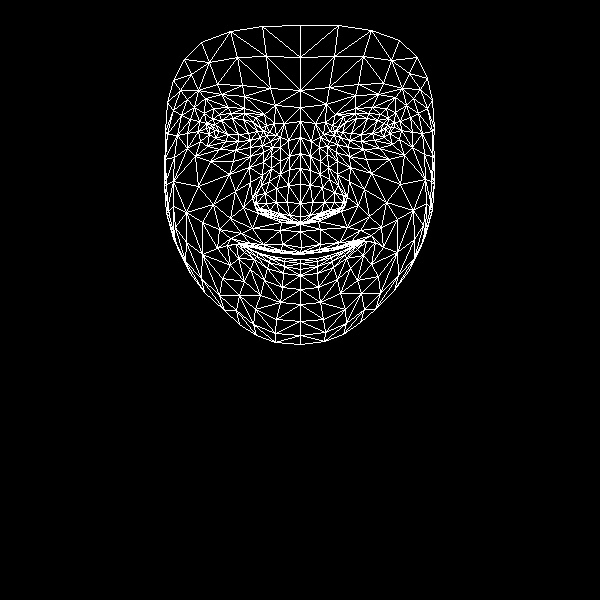

Data behind this chart, as committed beside it:
, x, y
0, 301, 247
1, 300, 216
2, 300, 224
3, 289, 169
4, 300, 203
5, 300, 184
6, 300, 137
7, 214, 130
8, 300, 107
9, 300, 90
10, 300, 25
11, 300, 252
12, 300, 254
13, 300, 253
14, 300, 259
15, 300, 263
16, 300, 269
17, 300, 275
18, 300, 289
19, 300, 222
20, 286, 218
21, 173, 80
22, 250, 140
23, 238, 141
24, 226, 141
25, 209, 134
26, 260, 137
27, 231, 113
28, 244, 113
29, 219, 114
30, 212, 119
31, 200, 141
32, 255, 309
33, 209, 127
34, 167, 134
35, 187, 133
36, 235, 191
37, 282, 244
38, 283, 253
39, 263, 244
40, 250, 243
41, 268, 251
42, 257, 248
43, 238, 258
44, 289, 215
45, 287, 202
46, 194, 107
47, 263, 162
48, 256, 203
49, 256, 195
50, 198, 186
51, 288, 185
52, 221, 94
53, 205, 98
54, 184, 59
55, 275, 105
56, 255, 117
57, 227, 245
58, 177, 247
59, 265, 211
... 408 more rows
